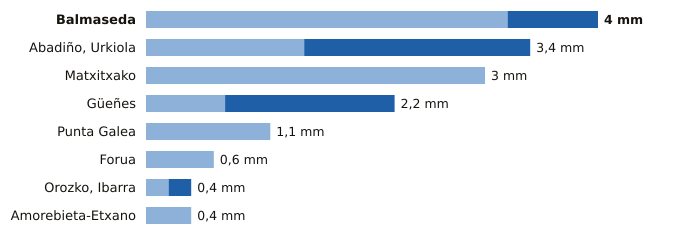

Source data for this figure (header and first rows):
estacion, provincia, indicativo, mm_6_dias_anteriores, mm_hoy, mm_7_dias, horas_de_hoy
Balmaseda, Bizkaia, 1078C, 3.2, 0.8, 4.0, 21
Abadiño, Urkiola, Bizkaia, 1069Y, 1.4, 2.0, 3.4, 20
Matxitxako, Bizkaia, 1057B, 3.0, 0.0, 3.0, 21
Güeñes, Bizkaia, 1078I, 0.7, 1.5, 2.2, 21
Punta Galea, Bizkaia, 1059X, 1.1, 0.0, 1.1, 21
Forua, Bizkaia, 1056K, 0.6, 0.0, 0.6, 21
Orozko, Ibarra, Bizkaia, 1064L, 0.2, 0.2, 0.4, 21
Amorebieta-Etxano, Bizkaia, 1074C, 0.4, 0.0, 0.4, 21
